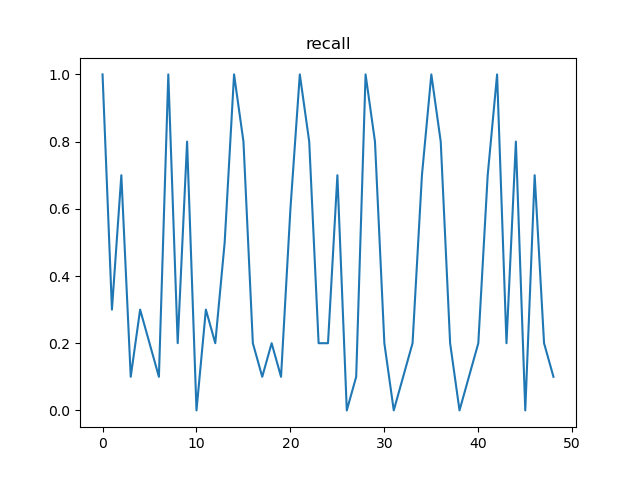

Values plotted in this chart, from the file beside it:
, t, recall, n
0, 12, 1.0, 300
1, 24, 0.3, 171
2, 36, 0.7, 129
3, 48, 0.1, 82
4, 60, 0.3, 61
5, 72, 0.2, 89
6, 84, 0.1, 44
7, 96, 1.0, 300
8, 108, 0.2, 150
9, 120, 0.8, 150
10, 132, 0.0, 75
11, 144, 0.3, 75
12, 156, 0.2, 75
13, 168, 0.5, 75
14, 180, 1.0, 300
15, 192, 0.8, 150
16, 204, 0.2, 150
17, 216, 0.1, 75
18, 228, 0.2, 75
19, 240, 0.1, 75
20, 252, 0.6, 75
21, 264, 1.0, 300
22, 276, 0.8, 150
23, 288, 0.2, 150
24, 300, 0.2, 75
25, 312, 0.7, 75
26, 324, 0.0, 75
27, 336, 0.1, 75
28, 348, 1.0, 300
29, 360, 0.8, 150
30, 372, 0.2, 150
31, 384, 0.0, 75
32, 396, 0.1, 75
33, 408, 0.2, 75
34, 420, 0.7, 75
35, 432, 1.0, 300
36, 444, 0.8, 150
37, 456, 0.2, 150
38, 468, 0.0, 75
39, 480, 0.1, 75
40, 492, 0.2, 75
41, 504, 0.7, 75
42, 516, 1.0, 300
43, 528, 0.2, 150
44, 540, 0.8, 150
45, 552, 0.0, 75
46, 564, 0.7, 75
47, 576, 0.2, 75
48, 588, 0.1, 75
